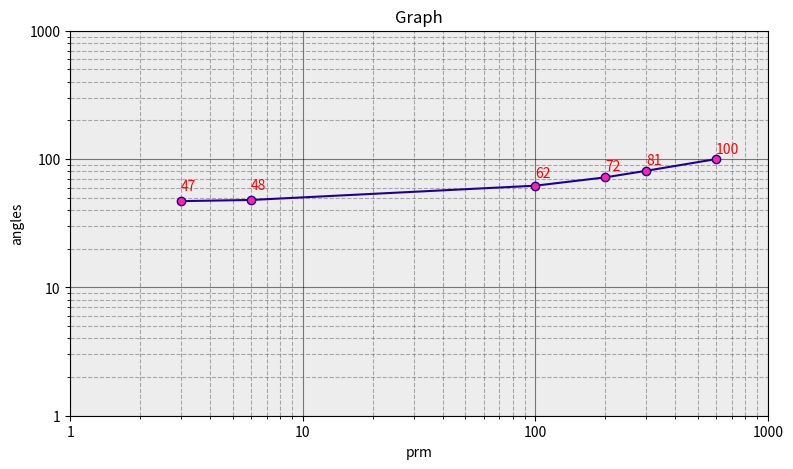

Recreate this plot in Python.
#!/usr/bin/python3
# -*- coding: utf-8 -*-
import matplotlib.pyplot as plt
from matplotlib import ticker
from collections import OrderedDict
import math


def logplot(data, title = 'Graph'):
    '''
    logplot - расчитана на работу с 6 скоростями вискозиметров на подобие Fann 800

    Скорости идут от большего к меньшему
    :param data: - на вход принимает словарь вида {'скорость':'показатель шкалы'}
                скорости идут от большего к меньшему (600 -> 3)
    :param title: - название реологической модели
    :return: - ничего не возвращает, жадная функция
    '''

    x_data = []
    y_data = []

    # сортируем словарь в обратном порядке
    sorted_dict = OrderedDict(sorted(data.items(), key=lambda x: x[1]))

    # Создаём кортеж для данных и кортеж для обозначений
    for x in sorted_dict:
        x_data.append(int(x))

    # Создаём кортеж для данных и кортеж для обозначений
    for x in sorted_dict:
        y_data.append(sorted_dict[x])

    # x_data = [3, 6, 100, 200, 300, 600]
    # y_data = [47, 48, 62, 72, 81, 100]

    # x_lable = [1, 3, 6, 10, 100, 200, 300, 600, 1000]
    # y_lable = [1, 3, 5, 10, 50, 100, 150, 200, 1000]

    _, ax = plt.subplots(figsize=(9, 5))

    ax.plot(x_data,
            y_data,
            color='#200094',
            alpha=1,
            marker='o',
            markerfacecolor="#ff22aa")
    # задний фон
    rect = ax.patch
    rect.set_facecolor('#bbbabf')
    rect.set_alpha(0.25)

    ax.set_title(title)
    ax.set_xlabel('prm')
    ax.set_ylabel('angles')

    plt.yscale('log')
    plt.xscale('log')

    ax.set_xlim(1, 1000)
    ax.set_ylim(1, 1000)

    # Преобразует значения подписей шкал из логарифмических, в нелогарфифмические
    ax.yaxis.set_major_formatter(ticker.FormatStrFormatter("%d"))
    ax.xaxis.set_major_formatter(ticker.FormatStrFormatter("%d"))



    # добавляем подписи к маркерам
    for i in range(len(y_data)):
        x = x_data[i]
        # тупо что бы было красиво
        if y_data[i] in ('0', '1'):
            add = 1
        elif y_data[i] < 10:
            add = math.ceil(math.log(y_data[i], 10)) * 2
        elif y_data[i] >= 10:
            add = math.ceil(math.log(y_data[i], 10)) * 5
        y = y_data[i] + add

        # отвечает за рисунок
        ax.text(x, y, str(y_data[i]), color='r')

    # Основные линии
    ax.grid(True, which='major', color='black', linestyle='-', alpha=0.5)

    # Вспомогатльные линии
    ax.grid(True, which='minor', color='#616161', linestyle='dashed', alpha=0.5)

    plt.show()

if __name__ == '__main__':
    _fann = {'600': 100, '300': 81, '200': 72,
             '100': 62, '6': 48, '3': 47}
    logplot(_fann)


